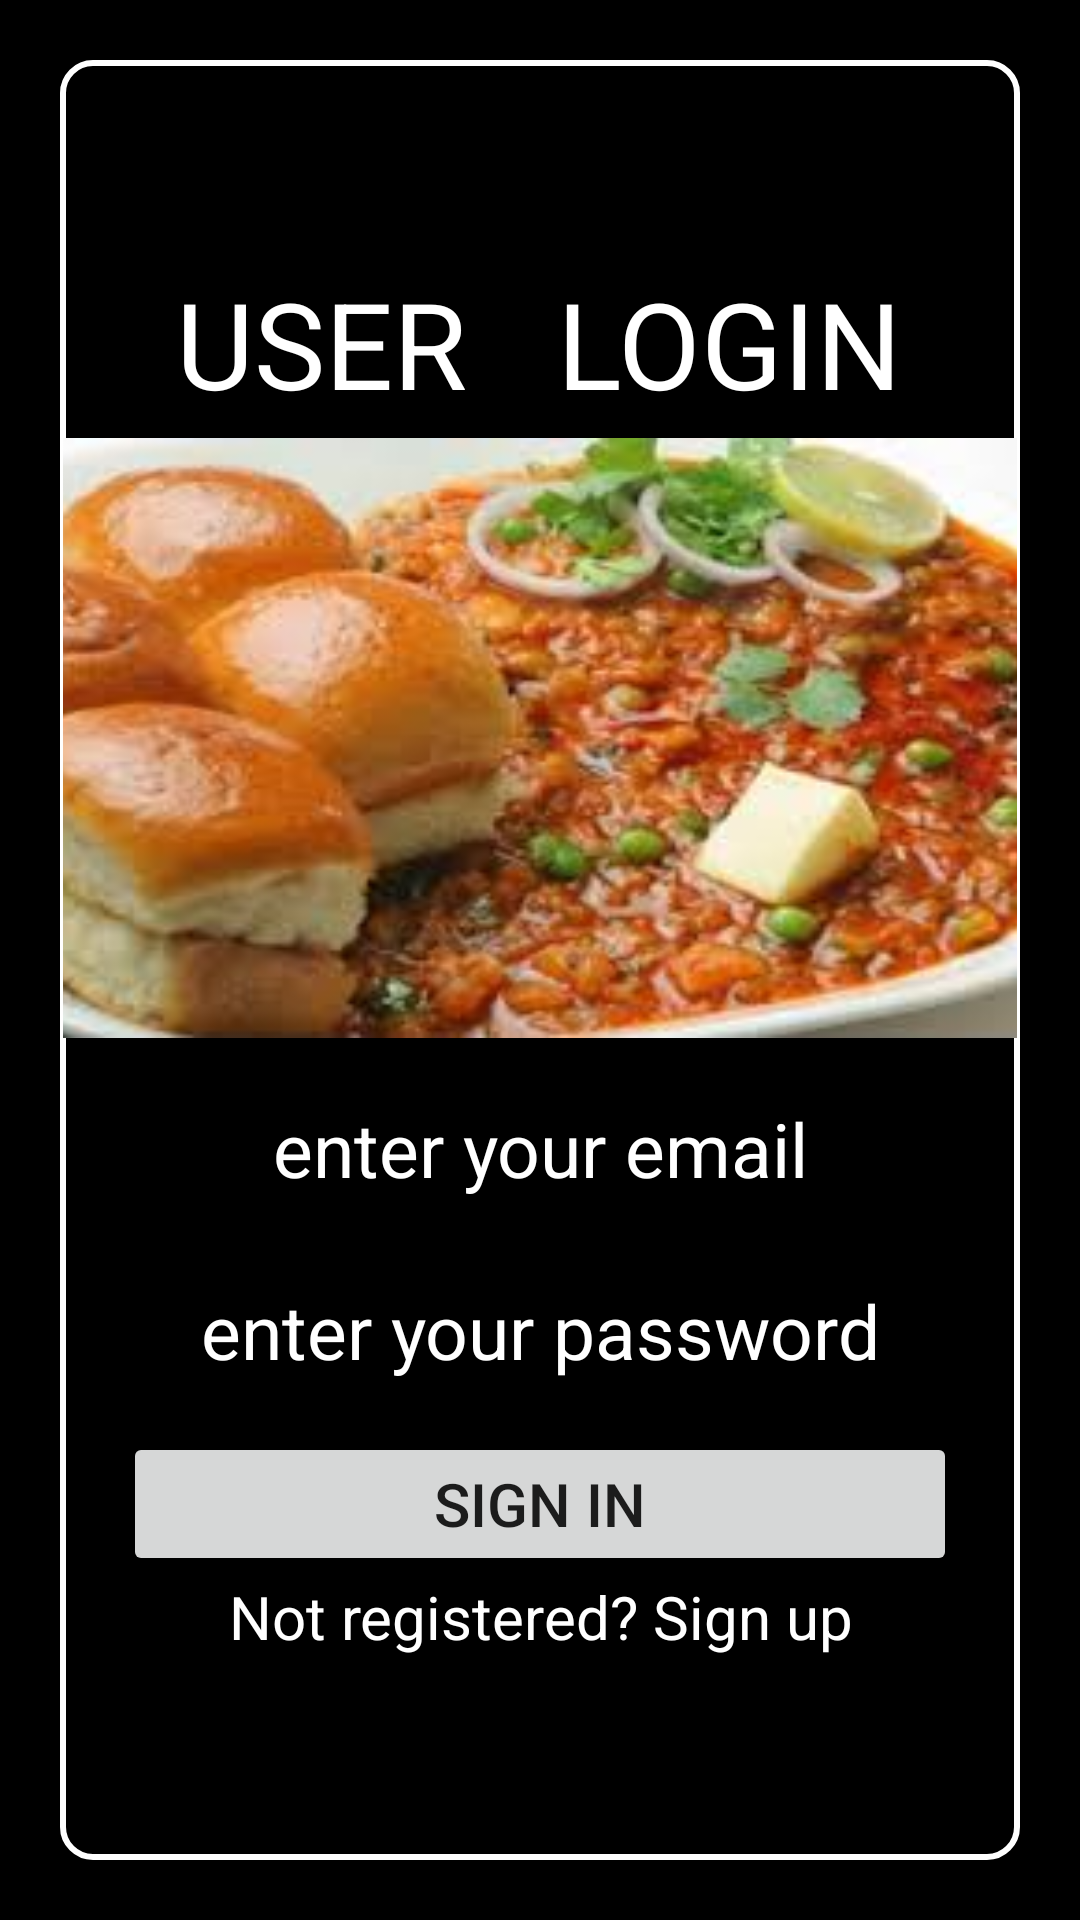

Reconstruct the res/layout file that produces this screen, plus the resources it refers to.
<!-- AndroidManifest.xml: application theme AppTheme -->
<!-- res/layout/activity_login_activity.xml -->
<?xml version="1.0" encoding="utf-8"?>
<android.support.constraint.ConstraintLayout xmlns:android="http://schemas.android.com/apk/res/android"
    xmlns:app="http://schemas.android.com/apk/res-auto"
    xmlns:tools="http://schemas.android.com/tools"
    android:layout_width="match_parent"
    android:background="@android:color/black"
    android:layout_height="match_parent"
    tools:context=".login_activity">

    <LinearLayout
        android:background="@drawable/custom_border"
        android:layout_width="match_parent"
        android:layout_height="match_parent"
        android:gravity="center"
        android:layout_margin="20dp"
        android:orientation="vertical">

        <TextView
            android:id="@+id/textview"
            android:layout_width="wrap_content"
            android:layout_height="wrap_content"
            android:layout_gravity="center_horizontal"
            android:text="USER   LOGIN"
            android:textColor="@android:color/white"
            android:textColorHighlight="@android:color/white"
            android:textSize="40sp" />
        <ViewFlipper
            android:id="@+id/viewflipper"
            android:layout_width="350dp"
            android:layout_height="200dp"
            android:paddingLeft="0dp"
            android:layout_marginTop="5dp"
            >

            <ImageView
                android:scaleType="fitXY"
                android:id="@+id/flipImage2"
                android:layout_width="match_parent"
                android:layout_height="match_parent"
                android:src="@drawable/pavb" />

        </ViewFlipper>

        <EditText
            android:layout_marginRight="10dp"
            android:gravity="center"
            android:layout_marginTop="10dp"
            android:layout_marginLeft="10dp"
            android:id="@+id/editTextEmail"
            android:layout_width="match_parent"
            android:layout_height="wrap_content"
            android:hint="enter your email"
            android:inputType="textEmailAddress"
            android:textColor="@android:color/white"
            android:textColorHint="@android:color/white"
            android:textSize="25sp" />

        <EditText
            android:layout_marginRight="10dp"
            android:gravity="center"
            android:layout_marginTop="10dp"
            android:layout_marginLeft="10dp"
            android:id="@+id/editTextPassword"
            android:layout_width="match_parent"
            android:layout_height="wrap_content"
            android:hint="enter your password"
            android:inputType="textPassword"
            android:textColor="@android:color/white"
            android:textColorHint="@android:color/white"
            android:textSize="25sp" />


        <Button
            android:layout_marginTop="10dp"
            android:layout_marginLeft="20dp"
            android:layout_marginRight="20dp"
            android:id="@+id/ButtonSignin"
            android:layout_width="match_parent"
            android:layout_height="wrap_content"
            android:text="Sign in"
            android:textSize="20sp" />

        <TextView
            android:id="@+id/textviewSignup"
            android:layout_width="match_parent"
            android:layout_height="wrap_content"
            android:text="Not registered? Sign up"
            android:textAlignment="center"
            android:textColor="@android:color/white"
            android:textSize="20sp" />


    </LinearLayout>


</android.support.constraint.ConstraintLayout>
<!-- resources referenced by this layout -->
<resources>
  <!-- drawable custom_border (drawable) -->
  <?xml version="1.0" encoding="UTF-8"?>
  <shape xmlns:android="http://schemas.android.com/apk/res/android" android:shape="rectangle">
      <corners android:radius="10dp"/>
      <padding android:left="1dp" android:right="1dp" android:top="1dp" android:bottom="1dp"/>
      <stroke android:width="2dp" android:color="@android:color/white"/>
  </shape>
  <!-- drawable pavb: jpeg bitmap (drawable-v24, 10398 bytes) -->
  <style name="AppTheme" parent="Theme.AppCompat.Light.NoActionBar">        
          <item name="colorPrimary">@android:color/black</item>
          <item name="colorPrimaryDark">@color/colorPrimaryDark</item>
          <item name="colorAccent">@color/colorAccent</item>
      </style>
  <color name="colorPrimaryDark">#303F9F</color>
  <color name="colorAccent">#FF4081</color>
</resources>
